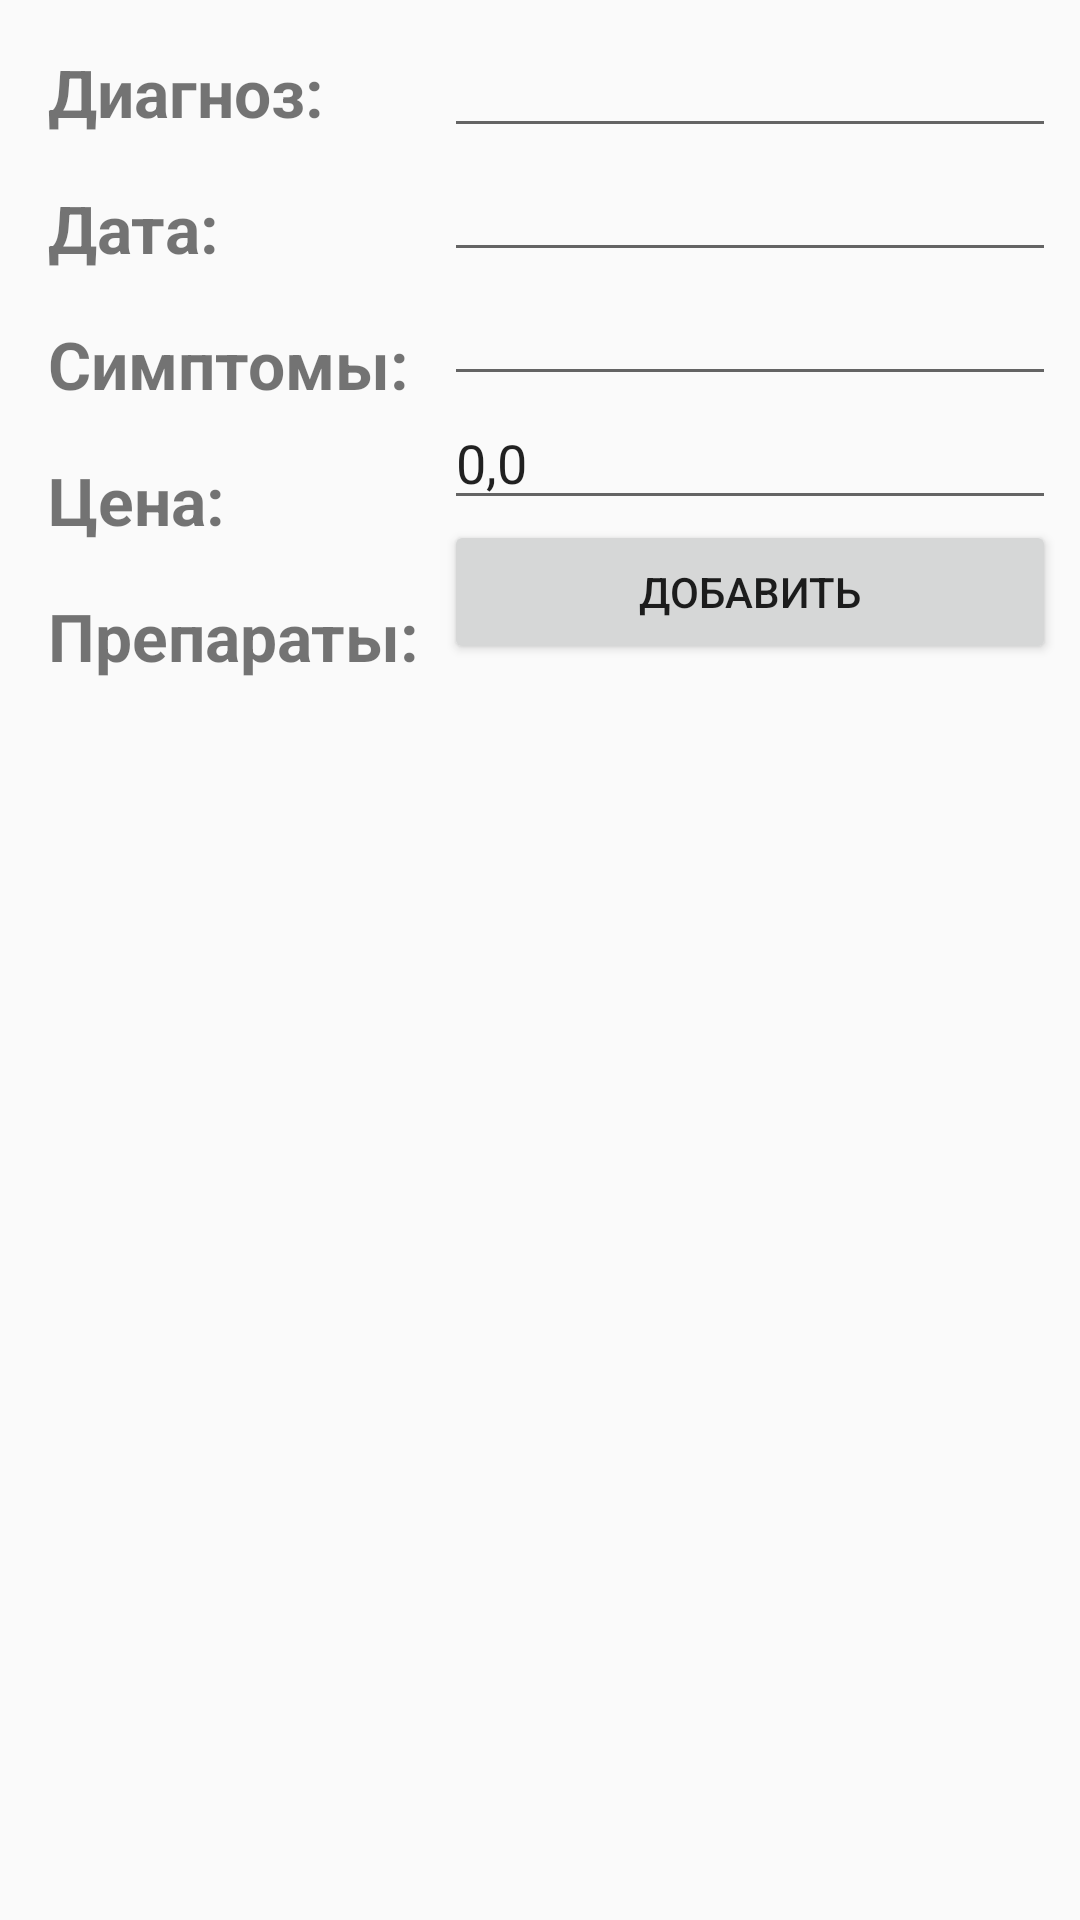

Android layout source for this screen:
<!-- AndroidManifest.xml: application theme AppTheme -->
<!-- res/layout/content_add_receipt.xml -->
<?xml version="1.0" encoding="utf-8"?>

<android.support.constraint.ConstraintLayout xmlns:android="http://schemas.android.com/apk/res/android"
    xmlns:app="http://schemas.android.com/apk/res-auto"
    xmlns:tools="http://schemas.android.com/tools"
    android:layout_width="match_parent"
    android:layout_height="match_parent"
    app:layout_behavior="@string/appbar_scrolling_view_behavior"
    tools:context=".add_receipt_screen.AddReceiptActivity"
    tools:showIn="@layout/activity_add_receipt">

    <ScrollView
        android:layout_width="match_parent"
        android:layout_height="match_parent">

        <LinearLayout
            android:layout_width="match_parent"
            android:layout_height="wrap_content"
            android:orientation="vertical" >

            <LinearLayout
                android:id="@+id/linearLayout2"
                android:layout_width="match_parent"
                android:layout_height="match_parent"
                android:layout_marginEnd="8dp"
                android:layout_marginLeft="8dp"
                android:layout_marginRight="8dp"
                android:layout_marginStart="8dp"
                android:layout_marginTop="8dp"
                android:orientation="horizontal"
                app:layout_constraintEnd_toEndOf="parent"
                app:layout_constraintStart_toStartOf="parent"
                app:layout_constraintTop_toTopOf="parent">

                <LinearLayout
                    android:id="@+id/labels"
                    android:layout_width="wrap_content"
                    android:layout_height="wrap_content"
                    android:layout_margin="8dp"
                    android:orientation="vertical">

                    <TextView
                        android:id="@+id/textView4"
                        android:layout_width="match_parent"
                        android:layout_height="wrap_content"
                        android:layout_marginBottom="8dp"
                        android:text="Диагноз:"
                        android:textSize="22sp"
                        android:textStyle="bold"
                        tools:layout_editor_absoluteX="8dp"
                        tools:layout_editor_absoluteY="8dp" />

                    <TextView
                        android:id="@+id/textView2"
                        android:layout_width="match_parent"
                        android:layout_height="wrap_content"
                        android:layout_marginBottom="8dp"
                        android:layout_marginTop="8dp"
                        android:text="Дата:"
                        android:textSize="22sp"
                        android:textStyle="bold"
                        tools:layout_editor_absoluteX="8dp"
                        tools:layout_editor_absoluteY="45dp" />

                    <TextView
                        android:id="@+id/textView10"
                        android:layout_width="match_parent"
                        android:layout_height="wrap_content"
                        android:layout_marginBottom="8dp"
                        android:layout_marginTop="8dp"
                        android:text="Симптомы:"
                        android:textSize="22sp"
                        android:textStyle="bold"
                        tools:layout_editor_absoluteX="181dp"
                        tools:layout_editor_absoluteY="197dp" />

                    <TextView
                        android:id="@+id/textView5"
                        android:layout_width="match_parent"
                        android:layout_height="wrap_content"
                        android:layout_marginBottom="8dp"
                        android:layout_marginTop="8dp"
                        android:text="Цена:"
                        android:textSize="22sp"
                        android:textStyle="bold"
                        tools:layout_editor_absoluteX="8dp"
                        tools:layout_editor_absoluteY="85dp" />

                    <TextView
                        android:id="@+id/textView7"
                        android:layout_width="match_parent"
                        android:layout_height="wrap_content"
                        android:layout_marginBottom="8dp"
                        android:layout_marginTop="8dp"
                        android:text="Препараты:"
                        android:textSize="22sp"
                        android:textStyle="bold"
                        tools:layout_editor_absoluteX="171dp"
                        tools:layout_editor_absoluteY="243dp" />
                </LinearLayout>

                <LinearLayout
                    android:id="@+id/textfields"
                    android:layout_width="wrap_content"
                    android:layout_height="wrap_content"
                    android:orientation="vertical">

                    <EditText
                        android:id="@+id/ar_txtDiagnose"
                        android:layout_width="match_parent"
                        android:layout_height="wrap_content"
                        android:ems="10"
                        android:inputType="textPersonName"
                        android:textSize="18sp"
                        tools:layout_editor_absoluteX="171dp"
                        tools:layout_editor_absoluteY="16dp" />

                    <EditText
                        android:id="@+id/ar_txtDate"
                        android:layout_width="match_parent"
                        android:layout_height="wrap_content"
                        android:ems="10"
                        android:inputType="date"
                        android:textSize="18sp"
                        tools:layout_editor_absoluteX="172dp"
                        tools:layout_editor_absoluteY="84dp" />

                    <EditText
                        android:id="@+id/ar_txtComments"
                        android:layout_width="match_parent"
                        android:layout_height="wrap_content"
                        android:ems="10"
                        android:inputType="textMultiLine"
                        android:textSize="18sp"
                        tools:layout_editor_absoluteX="165dp"
                        tools:layout_editor_absoluteY="171dp" />

                    <EditText
                        android:id="@+id/ar_txtCoast"
                        android:layout_width="match_parent"
                        android:layout_height="wrap_content"
                        android:ems="10"
                        android:inputType="textPersonName"
                        android:text="0,0"
                        android:textSize="18sp"
                        tools:layout_editor_absoluteX="168dp"
                        tools:layout_editor_absoluteY="127dp" />

                    <Button
                        android:id="@+id/ar_btnAddDrug"
                        android:layout_width="match_parent"
                        android:layout_height="wrap_content"
                        android:layout_weight="1"
                        android:text="Добавить" />

                </LinearLayout>

            </LinearLayout>

            <android.support.v7.widget.RecyclerView
                android:id="@+id/ar_DrugsList"
                android:layout_width="match_parent"
                android:layout_height="match_parent"
                android:layout_marginEnd="8dp"
                android:layout_marginStart="8dp"
                app:layout_constraintEnd_toEndOf="parent"
                app:layout_constraintStart_toStartOf="parent"
                app:layout_constraintTop_toBottomOf="@+id/linearLayout2"
                tools:listitem="@layout/list_item_receipt_drugs" />
        </LinearLayout>
    </ScrollView>

</android.support.constraint.ConstraintLayout>
<!-- res/layout/activity_add_receipt.xml (included above) -->
<?xml version="1.0" encoding="utf-8"?>
<android.support.design.widget.CoordinatorLayout xmlns:android="http://schemas.android.com/apk/res/android"
    xmlns:app="http://schemas.android.com/apk/res-auto"
    xmlns:tools="http://schemas.android.com/tools"
    android:layout_width="match_parent"
    android:layout_height="match_parent"
    tools:context=".add_receipt_screen.AddReceiptActivity">

    <android.support.design.widget.AppBarLayout
        android:layout_width="match_parent"
        android:layout_height="wrap_content"
        android:theme="@style/AppTheme.AppBarOverlay">

        <android.support.v7.widget.Toolbar
            android:id="@+id/toolbar"
            android:layout_width="match_parent"
            android:layout_height="?attr/actionBarSize"
            android:background="?attr/colorPrimary"
            app:popupTheme="@style/AppTheme.PopupOverlay" />

    </android.support.design.widget.AppBarLayout>

    <include layout="@layout/content_add_receipt" />

</android.support.design.widget.CoordinatorLayout>
<!-- res/layout/list_item_receipt_drugs.xml (included above) -->
<?xml version="1.0" encoding="utf-8"?>
<LinearLayout xmlns:android="http://schemas.android.com/apk/res/android"
    xmlns:app="http://schemas.android.com/apk/res-auto"
    xmlns:tools="http://schemas.android.com/tools"
    android:layout_width="match_parent"
    android:layout_height="wrap_content"
    android:orientation="vertical">

    <android.support.constraint.ConstraintLayout
        android:layout_width="match_parent"
        android:layout_height="match_parent"
        android:layout_marginBottom="1dp">

        <TextView
            android:id="@+id/ad_txtDiagnose"
            android:layout_width="wrap_content"
            android:layout_height="0dp"
            android:layout_marginLeft="16dp"
            android:layout_marginStart="16dp"
            android:layout_marginTop="4dp"
            android:text="@string/app_name"
            android:textSize="22sp"
            android:textStyle="bold"
            app:layout_constraintStart_toStartOf="parent"
            app:layout_constraintTop_toTopOf="parent" />

        <TextView
            android:id="@+id/ad_txtDrugMethod"
            android:layout_width="wrap_content"
            android:layout_height="wrap_content"
            android:layout_marginLeft="16dp"
            android:layout_marginStart="16dp"
            android:layout_marginTop="8dp"
            android:text="TextView"
            android:textSize="18sp"
            app:layout_constraintLeft_toLeftOf="parent"
            app:layout_constraintStart_toStartOf="parent"
            app:layout_constraintTop_toBottomOf="@+id/ad_txtDiagnose" />

        <View
            android:id="@+id/divider"
            android:layout_width="368dp"
            android:layout_height="1dp"
            android:layout_marginEnd="8dp"
            android:layout_marginLeft="8dp"
            android:layout_marginRight="8dp"
            android:layout_marginStart="8dp"
            android:layout_marginTop="12dp"
            android:background="?android:attr/listDivider"
            app:layout_constraintEnd_toEndOf="parent"
            app:layout_constraintHorizontal_bias="0.0"
            app:layout_constraintStart_toStartOf="parent"
            app:layout_constraintTop_toBottomOf="@+id/ad_txtDrugMethod" />

    </android.support.constraint.ConstraintLayout>

</LinearLayout>
<!-- resources referenced by this layout -->
<resources>
  <string name="app_name">HealthDairy</string>
  <style name="AppTheme.AppBarOverlay" parent="ThemeOverlay.AppCompat.Dark.ActionBar" />
  <style name="AppTheme.PopupOverlay" parent="ThemeOverlay.AppCompat.Light" />
  <style name="AppTheme" parent="Theme.AppCompat.Light.NoActionBar">
          
          <item name="colorPrimary">@color/colorPrimary</item>
          <item name="colorPrimaryDark">@color/colorPrimaryDark</item>
          <item name="colorAccent">@color/colorAccent</item>
      </style>
  <!-- not gathered from this repository: default colours our renderer supplied (Android Studio template values) -->
  <color name="colorPrimary">#FF6200EE</color>
  <color name="colorPrimaryDark">#FF3700B3</color>
  <color name="colorAccent">#FF03DAC5</color>
</resources>
